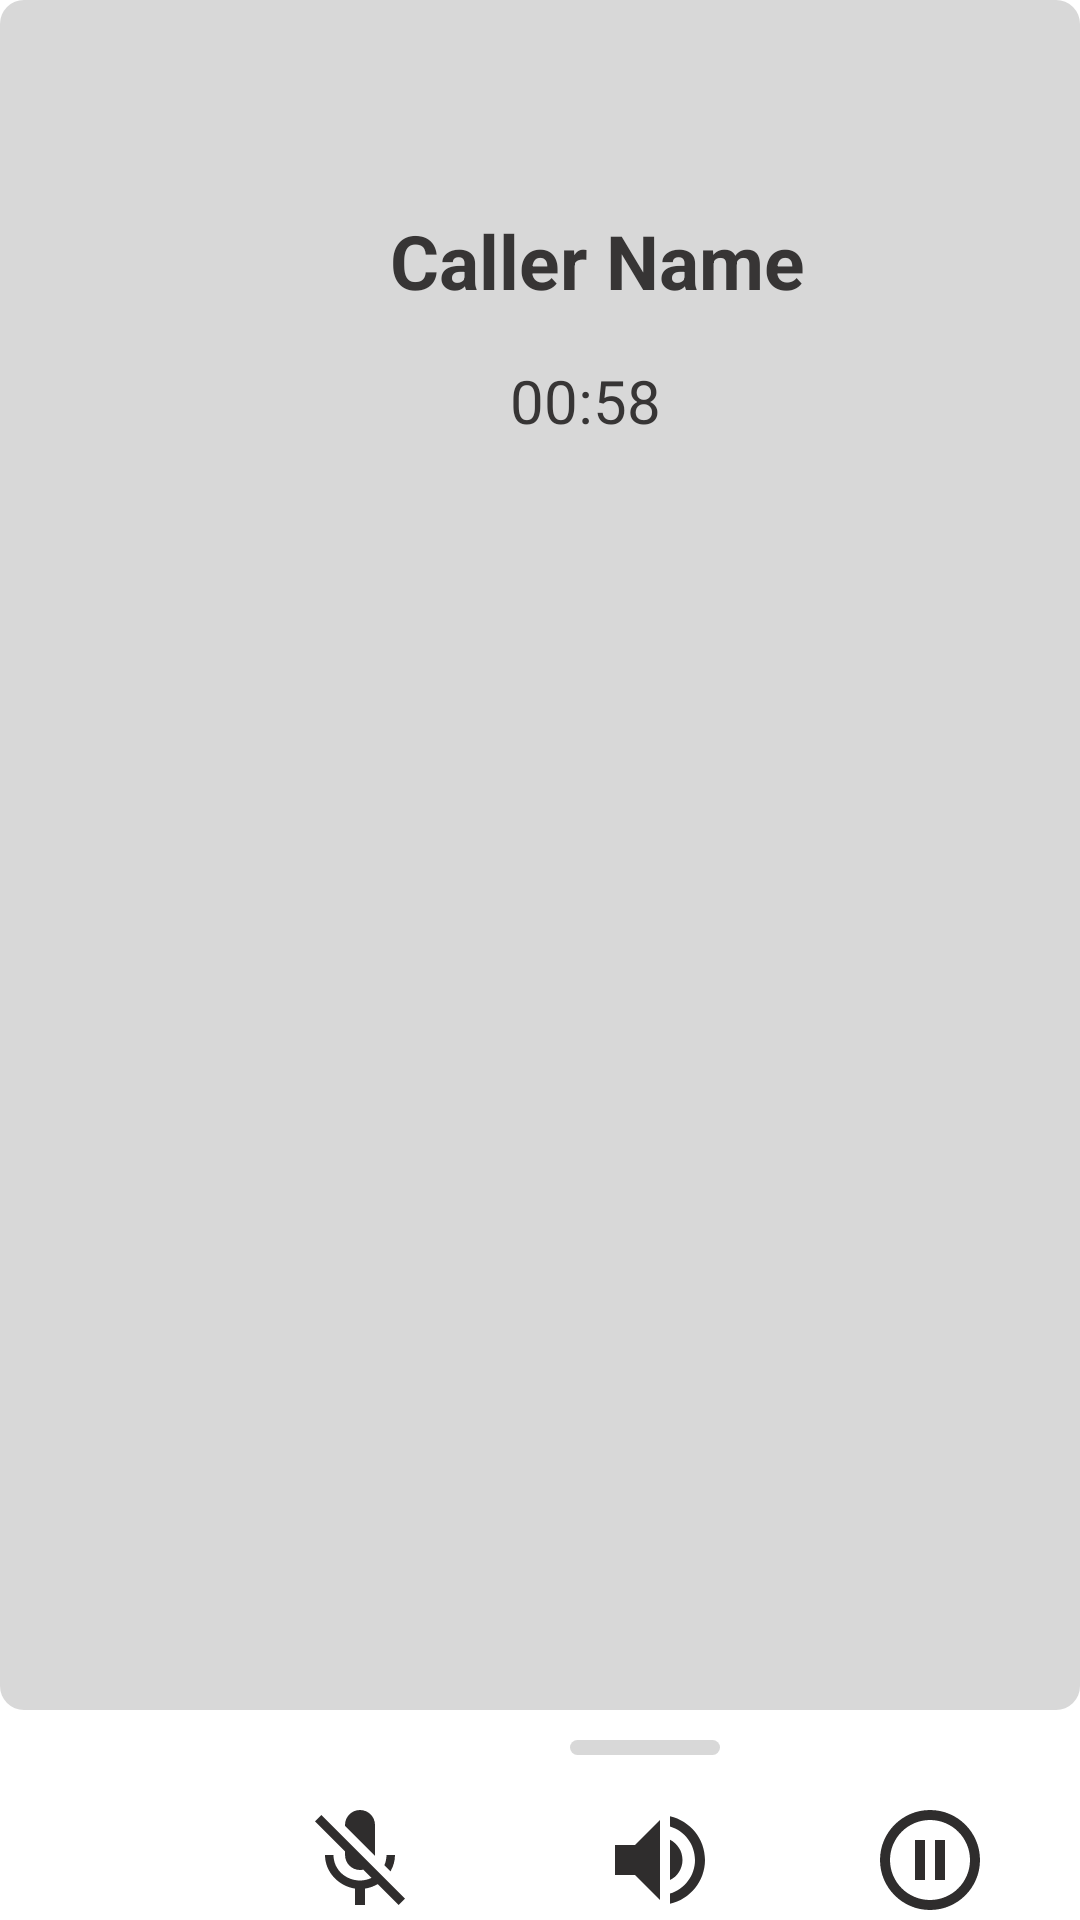

This screen was rendered from an Android layout file. Write that file and the resources it references.
<!-- AndroidManifest.xml: application theme Theme.Assignment3_20i0564_20i0445 -->
<!-- res/layout/activity_voice_call.xml -->
<?xml version="1.0" encoding="utf-8"?>
<RelativeLayout
    xmlns:android="http://schemas.android.com/apk/res/android"
    xmlns:app="http://schemas.android.com/apk/res-auto"
    xmlns:tools="http://schemas.android.com/tools"
    android:layout_width="match_parent"
    android:layout_height="match_parent"
    android:orientation="vertical"
    android:weightSum="3"
    tools:context=".VoiceCall">

    <View
        android:layout_width="500dp"
        android:layout_height="570dp"
        android:background="@drawable/item_grey_rectangle"/>


    <TextView
        android:layout_width="wrap_content"
        android:layout_height="wrap_content"
        android:text="00:58"
        android:textColor="#373535"
        android:textSize="20dp"
        android:layout_marginTop="120dp"
        android:layout_marginStart="170dp"
        />

    <TextView
        android:layout_width="wrap_content"
        android:layout_height="wrap_content"
        android:text="Caller Name"
        android:textStyle="bold"
        android:textColor="#373535"
        android:textSize="25dp"
        android:layout_marginTop="70dp"
        android:layout_marginStart="130dp"
        />
    <View
        android:layout_width="50dp"
        android:layout_height="5dp"
        android:background="@drawable/item_grey_rectangle"
        android:layout_marginTop="580dp"
        android:layout_marginStart="190dp"/>
    <ImageView
        android:layout_width="40dp"
        android:layout_height="40dp"
        android:src="@drawable/baseline_close_24"
        android:layout_marginTop="670dp"
        android:id="@+id/close_btn_sc18"
        android:layout_marginStart="200dp"/>
    <ImageView
        android:layout_width="40dp"
        android:layout_height="40dp"
        android:src="@drawable/baseline_mic_off_24"
        android:layout_marginTop="600dp"
        android:layout_marginStart="100dp"/>
    <ImageView
        android:layout_width="40dp"
        android:layout_height="40dp"
        android:src="@drawable/baseline_pause_circle_outline_24"
        android:layout_marginTop="600dp"
        android:layout_marginStart="290dp"/>
    <ImageView
        android:layout_width="40dp"
        android:layout_height="40dp"
        android:src="@drawable/baseline_volume_up_24"
        android:layout_marginTop="600dp"
        android:id="@+id/close_btn_sc17"
        android:layout_marginStart="200dp"/>
</RelativeLayout>
<!-- resources referenced by this layout -->
<resources>
  <!-- drawable baseline_close_24 (drawable) -->
  <vector android:height="24dp" android:tint="#767474"
      android:viewportHeight="24" android:viewportWidth="24"
      android:width="24dp" xmlns:android="http://schemas.android.com/apk/res/android">
      <path android:fillColor="@android:color/white" android:pathData="M19,6.41L17.59,5 12,10.59 6.41,5 5,6.41 10.59,12 5,17.59 6.41,19 12,13.41 17.59,19 19,17.59 13.41,12z"/>
  </vector>
  <!-- drawable baseline_mic_off_24 (drawable) -->
  <vector android:height="24dp" android:tint="#2F2D2D"
      android:viewportHeight="24" android:viewportWidth="24"
      android:width="24dp" xmlns:android="http://schemas.android.com/apk/res/android">
      <path android:fillColor="@android:color/white" android:pathData="M19,11h-1.7c0,0.74 -0.16,1.43 -0.43,2.05l1.23,1.23c0.56,-0.98 0.9,-2.09 0.9,-3.28zM14.98,11.17c0,-0.06 0.02,-0.11 0.02,-0.17L15,5c0,-1.66 -1.34,-3 -3,-3S9,3.34 9,5v0.18l5.98,5.99zM4.27,3L3,4.27l6.01,6.01L9.01,11c0,1.66 1.33,3 2.99,3 0.22,0 0.44,-0.03 0.65,-0.08l1.66,1.66c-0.71,0.33 -1.5,0.52 -2.31,0.52 -2.76,0 -5.3,-2.1 -5.3,-5.1L5,11c0,3.41 2.72,6.23 6,6.72L11,21h2v-3.28c0.91,-0.13 1.77,-0.45 2.54,-0.9L19.73,21 21,19.73 4.27,3z"/>
  </vector>
  <!-- drawable baseline_pause_circle_outline_24 (drawable) -->
  <vector android:height="24dp" android:tint="#2F2D2D"
      android:viewportHeight="24" android:viewportWidth="24"
      android:width="24dp" xmlns:android="http://schemas.android.com/apk/res/android">
      <path android:fillColor="@android:color/white" android:pathData="M9,16h2L11,8L9,8v8zM12,2C6.48,2 2,6.48 2,12s4.48,10 10,10 10,-4.48 10,-10S17.52,2 12,2zM12,20c-4.41,0 -8,-3.59 -8,-8s3.59,-8 8,-8 8,3.59 8,8 -3.59,8 -8,8zM13,16h2L15,8h-2v8z"/>
  </vector>
  <!-- drawable baseline_volume_up_24 (drawable) -->
  <vector android:autoMirrored="true" android:height="24dp"
      android:tint="#2F2D2D" android:viewportHeight="24"
      android:viewportWidth="24" android:width="24dp" xmlns:android="http://schemas.android.com/apk/res/android">
      <path android:fillColor="@android:color/white" android:pathData="M3,9v6h4l5,5L12,4L7,9L3,9zM16.5,12c0,-1.77 -1.02,-3.29 -2.5,-4.03v8.05c1.48,-0.73 2.5,-2.25 2.5,-4.02zM14,3.23v2.06c2.89,0.86 5,3.54 5,6.71s-2.11,5.85 -5,6.71v2.06c4.01,-0.91 7,-4.49 7,-8.77s-2.99,-7.86 -7,-8.77z"/>
  </vector>
  <!-- drawable item_grey_rectangle (drawable) -->
  <?xml version="1.0" encoding="utf-8"?>
  <shape xmlns:android="http://schemas.android.com/apk/res/android" android:shape="rectangle">
      <solid android:color="#D8D8D8" /> 
      <corners android:radius="8dp" /> 
  </shape>
  <style name="Theme.Assignment3_20i0564_20i0445" parent="Theme.MaterialComponents.DayNight.DarkActionBar">
          
          <item name="colorPrimary">@color/purple_500</item>
          <item name="colorPrimaryVariant">@color/purple_700</item>
          <item name="colorOnPrimary">@color/white</item>
          
          <item name="colorSecondary">@color/teal_200</item>
          <item name="colorSecondaryVariant">@color/teal_700</item>
          <item name="colorOnSecondary">@color/black</item>
          
          <item name="android:statusBarColor">?attr/colorPrimaryVariant</item>
          
      </style>
  <!-- not gathered from this repository: default colours our renderer supplied (Android Studio template values) -->
  <color name="purple_500">#FF6200EE</color>
  <color name="purple_700">#FF3700B3</color>
  <color name="teal_200">#FF03DAC5</color>
  <color name="teal_700">#FF018786</color>
  <color name="black">#FF000000</color>
  <color name="white">#FFFFFFFF</color>
</resources>
